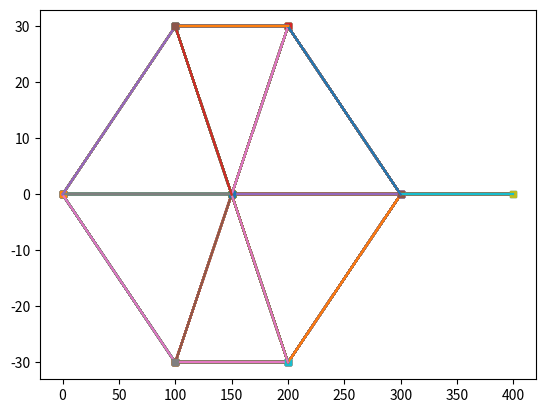

Source code (Python): (Note: this script raises an exception after producing the figure.)
import matplotlib.pyplot as plt
import numpy as np
import random
import copy

class Car(object):
    def __init__(self, edge, route, speed):
       self.edge = edge
       self.route = route
       self.pos = 0
       self.speed=speed
       self.age = 0
       self.aveSpeed = 0
       # Visualisation point
       x, y = edge.getStart()
       self.vis = plt.plot(x, y, 's', markersize=4)[0]

    def getPos(self):
        return self.pos

    def getEdge(self):
        return self.edge

# The three speed rules
    def accelerationRule(self):
        if self.speed <= maxSpeed - maxSpeed/steps:
            self.speed+=maxSpeed/steps

    def randomizationRule(self):
        var=np.random.uniform(0,1)
        if self.speed > maxSpeed/steps:
             if var<p:
                 self.speed-=maxSpeed/(steps)

    def distanceRule(self, frontCar):
        hisEdge = frontCar.getEdge()
        if hisEdge == self.edge:
            difference = frontCar.getPos() - self.pos
        else:
            difference = (
                 self.edge.getLength() - self.pos
                 + frontCar.getPos()
                 )
        if difference + 2 < self.speed:
            self.speed = difference
            if self.speed < 0:
                self.speed = 0

# Updating locations and moving to new edges
    def setNewEdge(self):
        del self.route[0]
        if len(self.route) != 0:
            self.edge = route[0]
        else: self.edge = False

    def update(self, timestep):
        self.aveSpeed = (self.aveSpeed*self.age + self.speed)/(self.age + 1)
        self.age += 1

        distance = self.speed*timestep
        if self.pos + distance < self.edge.getLength():
            # Updating visualisation information
            self.pos += distance
            x, y = self.edge.getXY(self.pos)
            self.vis.set_data(x, y)
            return True
        else:
            if len(self.route) == 0:
                self.vis.remove()
                self.pos += distance
                self.edge.removeCar(self)
                return False
            else:
                distance -= self.edge.getLength() - self.pos
                self.pos = distance
                self.edge.removeCar(self)
                self.edge = self.route[0]
                self.edge.addCar(self)
                del self.route[0]
                x, y = self.edge.getXY(self.pos)
                self.vis.set_data(x, y)
                return True

    def getFrontCar(self):
        cars = self.edge.getCars()
        print(cars)
        for n, car in enumerate(cars):
            if car == self:
                if n > 0:
                    return cars[n-1]
                break
        if len(self.route) != 0:
            nextCarList = self.route[0].getCars()
            if len(nextCarList) != 0:
                return nextCarList[-1]
        return False

    def activate(self):
        self.edge.addCar(self)
        updateSpeed(self)

    def getAverageSpeed(self):
        return self.aveSpeed

class Edge(object):
    def __init__(self, node1, node2):
        x1, y1 = node1
        x2, y2 = node2
        plt.plot((x1,x2),(y1,y2))
        self.length = np.sqrt((x2-x1)**2 + (y2-y1)**2)
        self.angle = np.pi + np.arctan((y2-y1)/(x2-x1))
        self.x1, self.y1 = x1, y1
        self.x2, self.y2 = x2, y2
        self.cars = []
        self.newCars = []

    def getLength(self):
        return self.length

    def getStart(self):
        return (self.x1, self.y1)

    def getXY(self, pos):
        x = self.x1 + np.cos(self.angle)*pos
        y = self.y1 + np.sin(self.angle)*pos
        return (x, y)

    def addCar(self, car):
        self.newCars.append(car)

    def update(self):
        if len(self.newCars) != 0:
            # Makes sure the cars are ordered correctly on the new edge
            enteringCars = sorted(self.newCars, key=lambda car: car.getPos())
            self.cars += reversed(enteringCars)
            self.newCars = []

    def removeCar(self, car):
        for n, myCar in enumerate(self.cars):
            if myCar == car:
                del self.cars[n]
                return

    def getCars(self):
        return self.cars

# ==============
# Some constants
# ==============
totCars = 100  #number of cars initiated in simulation
maxSpeed = 5   #maximum speed (m/s)
p = 0.1         #change of slowing down every speed update
interval = .5   # time steps between cars
steps = 5.0     #number of speed steps as interpreted from the CA model

def chooseRandomRoute(edges, startNode, numEdges):
    route = []

    lastx, lasty = startNode
    while True:
        options = []
        for edge in edges:
            thisx, thisy = edge[0]
            if thisx == lastx and thisy == lasty:
                options.append(edge)
        route.append(random.choice(options))

        lastx, lasty = route[-1][1]
        if (lastx, lasty) == (0, 0): break
    return [Edge(start, end) for start, end in route]

def addNewCars(totCars, edges):
    # Generate all agents
    cars = []
    for c in range(totCars):
        startNode = random.choice(random.choice(edges))
        numEdges = random.choice(range(4))+1
        route = chooseRandomRoute(edges, startNode, numEdges)
        if c%100 == 0: print('Routing car ',c)
        speed = maxSpeed
        cars.append(Car(route[0], route[1:], speed))

    return cars

def updatePositions(cars, timestep):
    newCars = []
    # Locations are updated on every timestep
    for car in cars:
        onEdge = car.update(timestep)
        if onEdge:
            newCars.append(car)

    [edge.update() for edge in network]
    return newCars

def updateSpeed(car):
    car.accelerationRule()
    car.randomizationRule()
    frontCar = car.getFrontCar()
    if frontCar: car.distanceRule(frontCar)
    else: print("NO FRONT CAR")
    return

def runSimulation(cars, vis=True):
    if vis: plt.ion()
    # Activate interactive visualisation

    activeCars = []
    t = 0
    while len(cars) > 0 or len(activeCars) > 0:
        # Speeds are updated on the end of every second!
        timeToNewCar = round(interval - t%interval, 2)
        if timeToNewCar < 1e-2: timeToNewCar = round(interval, 2)
        timeToSpeedUpdate = round(1 - t%1, 2)
        if timeToSpeedUpdate < 1e-2: timeToSpeedUpdate = 1

        if timeToSpeedUpdate <= timeToNewCar:
            # First travel remaining distance
            timestep = timeToSpeedUpdate
            t += timestep
            activeCars = updatePositions(activeCars, timestep)
            # Then update speeds
            [updateSpeed(car) for car in activeCars]
            if timeToSpeedUpdate == timeToNewCar and len(cars) != 0:
                # Sometimes speed is updated while new car is added!
                activeCars.append(cars[0])
                cars[0].activate()
                del cars[0]

        else:
            # First travel remaining distance
            timestep = timeToNewCar
            t += timestep
            activeCars = updatePositions(activeCars, timestep)
            # Then add new car
            if len(cars) != 0:
                activeCars.append(cars[0])
                cars[0].activate()
                del cars[0]

        t = round(t, 2)
        if vis: plt.pause(0.01)

    return

if __name__ == '__main__':
    # Initialise network, for now only one road
    edges = [
        [(0,0),(100,30)],
        [(0,0),(100,-30)],
        [(0,0),(150,0)],
        [(100,30),(200,30)],
        [(100,-30),(200,-30)],
        [(200,30),(300,0)],
        [(200,-30),(300,0)],
        [(100,-30),(150,0)],
        [(100,30),(150,0)],
        [(150,0),(200,-30)],
        [(150,0),(200,30)],
        [(150,0),(300,0)],
        [(300,0),(400,0)],
    ]
    edges += [(end, start) for start, end in edges]
    network = [Edge(start, end) for start, end in edges]

    # Generate all agents
    cars = addNewCars(totCars, edges)
    runSimulation(copy.copy(cars), vis=True)
    averageSpeed = sum([car.getAverageSpeed() for car in cars])/len(cars)
    print(averageSpeed)
